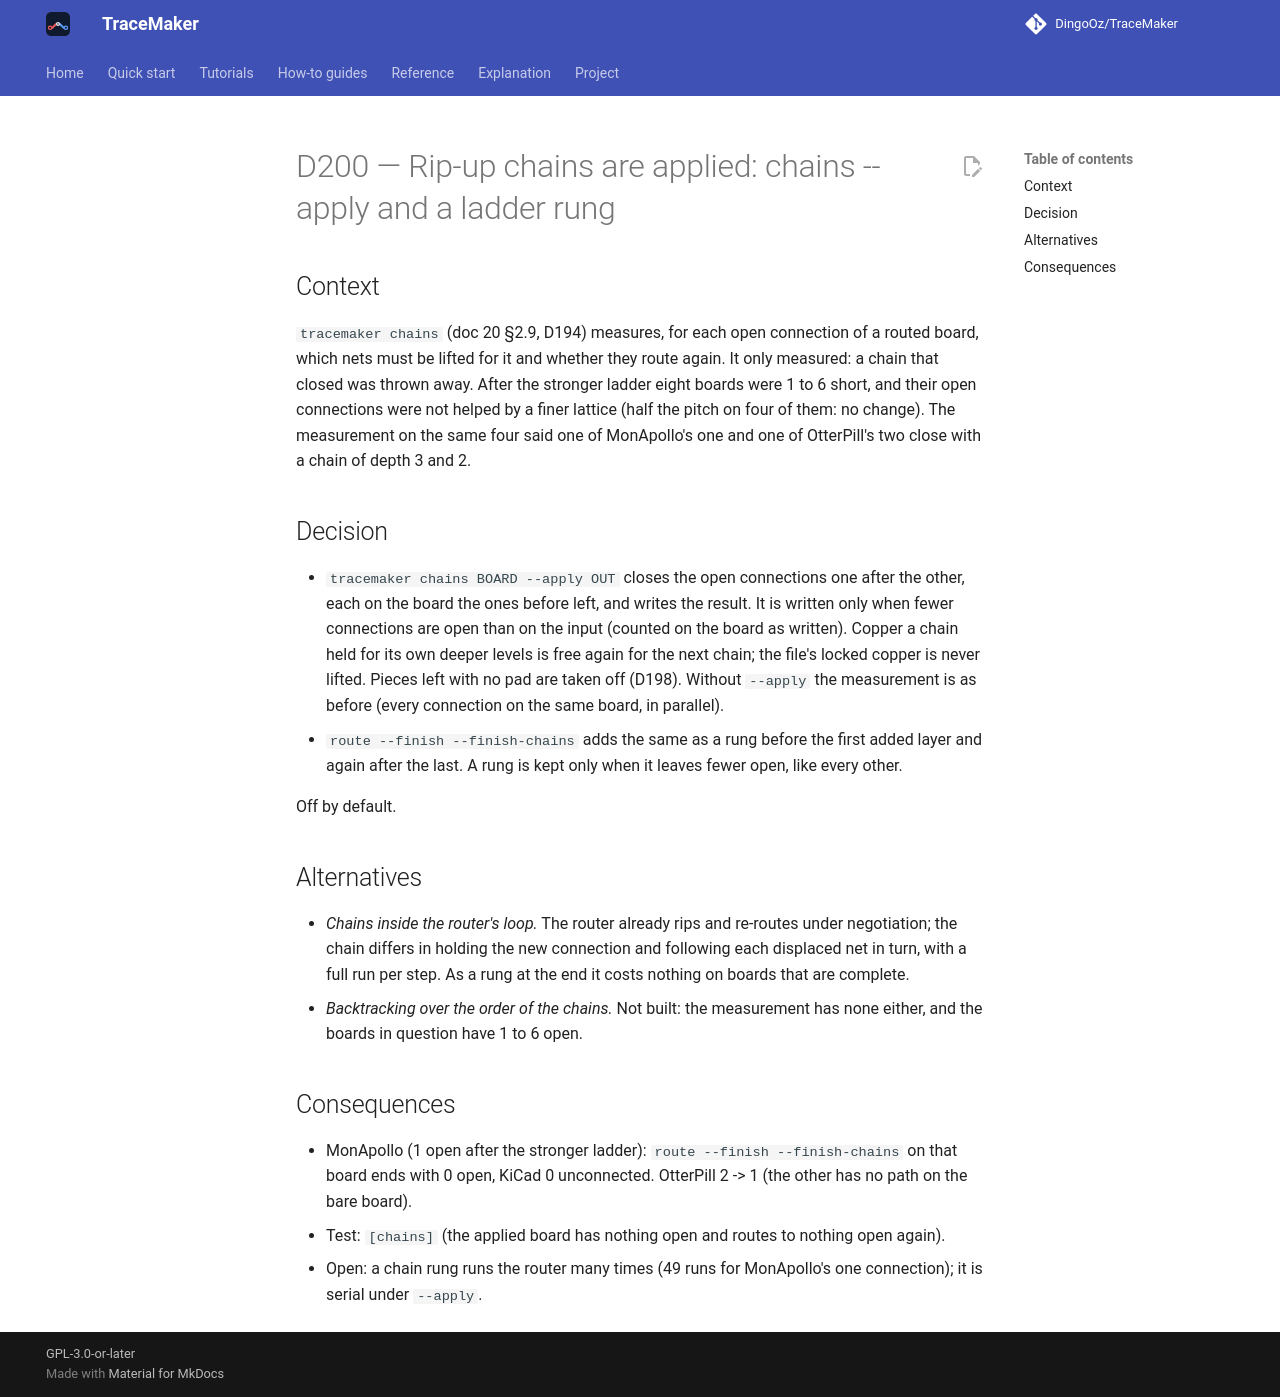

repository: DingoOz/TraceMaker · page: dev/decisions/D200/index.html · generator: mkdocs

---
id: D200
title: "Rip-up chains are applied: chains --apply and a ladder rung"
status: accepted
date: 2026-11-20
docs: ["20"]
---

# D200 — Rip-up chains are applied: chains --apply and a ladder rung

## Context

`tracemaker chains` (doc 20 §2.9, D194) measures, for each open connection of a routed board, which nets must be lifted for it and whether
they route again. It only measured: a chain that closed was thrown away. After the stronger ladder eight boards were 1 to 6 short, and
their open connections were not helped by a finer lattice (half the pitch on four of them: no change). The measurement on the same four
said one of MonApollo's one and one of OtterPill's two close with a chain of depth 3 and 2.

## Decision

- `tracemaker chains BOARD --apply OUT` closes the open connections one after the other, each on the board the ones before left, and
  writes the result. It is written only when fewer connections are open than on the input (counted on the board as written). Copper a
  chain held for its own deeper levels is free again for the next chain; the file's locked copper is never lifted. Pieces left with no
  pad are taken off (D198). Without `--apply` the measurement is as before (every connection on the same board, in parallel).
- `route --finish --finish-chains` adds the same as a rung before the first added layer and again after the last. A rung is kept only when
  it leaves fewer open, like every other.

Off by default.

## Alternatives

- *Chains inside the router's loop.* The router already rips and re-routes under negotiation; the chain differs in holding the new
  connection and following each displaced net in turn, with a full run per step. As a rung at the end it costs nothing on boards that
  are complete.
- *Backtracking over the order of the chains.* Not built: the measurement has none either, and the boards in question have 1 to 6 open.

## Consequences

- MonApollo (1 open after the stronger ladder): `route --finish --finish-chains` on that board ends with 0 open, KiCad 0 unconnected.
  OtterPill 2 -> 1 (the other has no path on the bare board).
- Test: `[chains]` (the applied board has nothing open and routes to nothing open again).
- Open: a chain rung runs the router many times (49 runs for MonApollo's one connection); it is serial under `--apply`.
